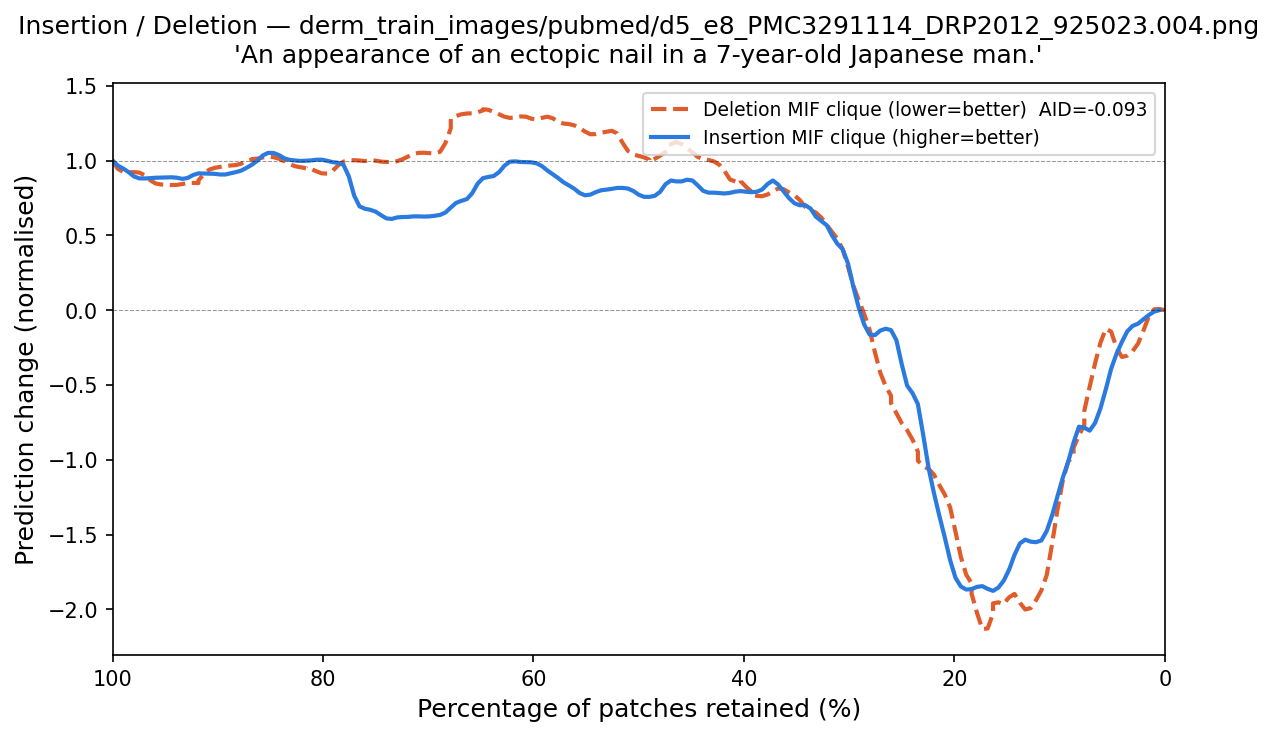

Values plotted in this chart, from the file beside it:
fraction_del_mif, deletion_mif, fraction_ins_mif, insertion_mif
1.0, 1.0, 0.005102, 0.06989
0.9949, 0.92, 0.0102, -0.06541
0.9898, 0.9206, 0.01531, -0.002079
0.9847, 0.9182, 0.02041, -0.05441
0.9796, 0.9251, 0.02551, -0.1294
0.9745, 0.9256, 0.03061, -0.0763
0.9694, 0.9204, 0.03571, -0.1135
0.9643, 0.8535, 0.04082, -0.2199
0.9592, 0.8351, 0.04592, -0.2991
0.9541, 0.8449, 0.05102, -0.3236
0.949, 0.8333, 0.05612, -0.5743
0.9439, 0.8383, 0.06122, -0.6614
0.9388, 0.8333, 0.06633, -0.7699
0.9337, 0.8399, 0.07143, -0.8549
0.9286, 0.8568, 0.07653, -0.8406
0.9235, 0.8571, 0.08163, -0.591
0.9184, 0.838, 0.08673, -0.9487
0.9184, 0.838, 0.09184, -1.032
0.9133, 0.9299, 0.09694, -1.084
0.9082, 0.9493, 0.102, -1.243
0.9031, 0.9508, 0.1071, -1.405
0.898, 0.9567, 0.1122, -1.456
0.8929, 0.9657, 0.1173, -1.639
0.8878, 0.9699, 0.1224, -1.475
0.8827, 0.9655, 0.1276, -1.637
0.8776, 0.9683, 0.1327, -1.449
0.8724, 1.009, 0.1378, -1.569
0.8673, 1.01, 0.1429, -1.583
0.8673, 1.01, 0.148, -1.789
0.8622, 1.007, 0.1531, -1.807
0.8571, 1.021, 0.1582, -1.859
0.852, 1.036, 0.1633, -1.915
0.8469, 1.023, 0.1684, -1.862
0.8418, 1.013, 0.1735, -1.818
0.8367, 1.005, 0.1786, -1.85
0.8316, 0.9671, 0.1837, -1.871
0.8265, 0.9542, 0.1888, -1.883
0.8214, 0.9643, 0.1939, -1.856
0.8163, 0.9419, 0.199, -1.827
0.8163, 0.9419, 0.2041, -1.717
0.8112, 0.9639, 0.2092, -1.451
0.8061, 0.9175, 0.2143, -1.436
0.801, 0.909, 0.2194, -1.181
0.7959, 0.9104, 0.2245, -1.108
0.7908, 0.8993, 0.2296, -0.9053
0.7857, 0.9915, 0.2347, -0.4172
0.7806, 1.003, 0.2398, -0.5964
0.7755, 0.9975, 0.2449, -0.5751
0.7704, 1.005, 0.25, -0.415
0.7653, 1.01, 0.2551, -0.06102
0.7602, 0.9772, 0.2602, -0.1453
0.7551, 1.01, 0.2653, -0.1244
0.75, 1.011, 0.2704, -0.08924
0.7449, 0.9732, 0.2755, -0.2162
0.7398, 1.009, 0.2806, -0.1828
0.7347, 0.9702, 0.2857, -0.145
0.7296, 1, 0.2908, 0.05156
0.7245, 1.004, 0.2959, 0.06787
0.7194, 1.024, 0.301, 0.3983
0.7143, 1.054, 0.3061, 0.4485
... 136 more rows
